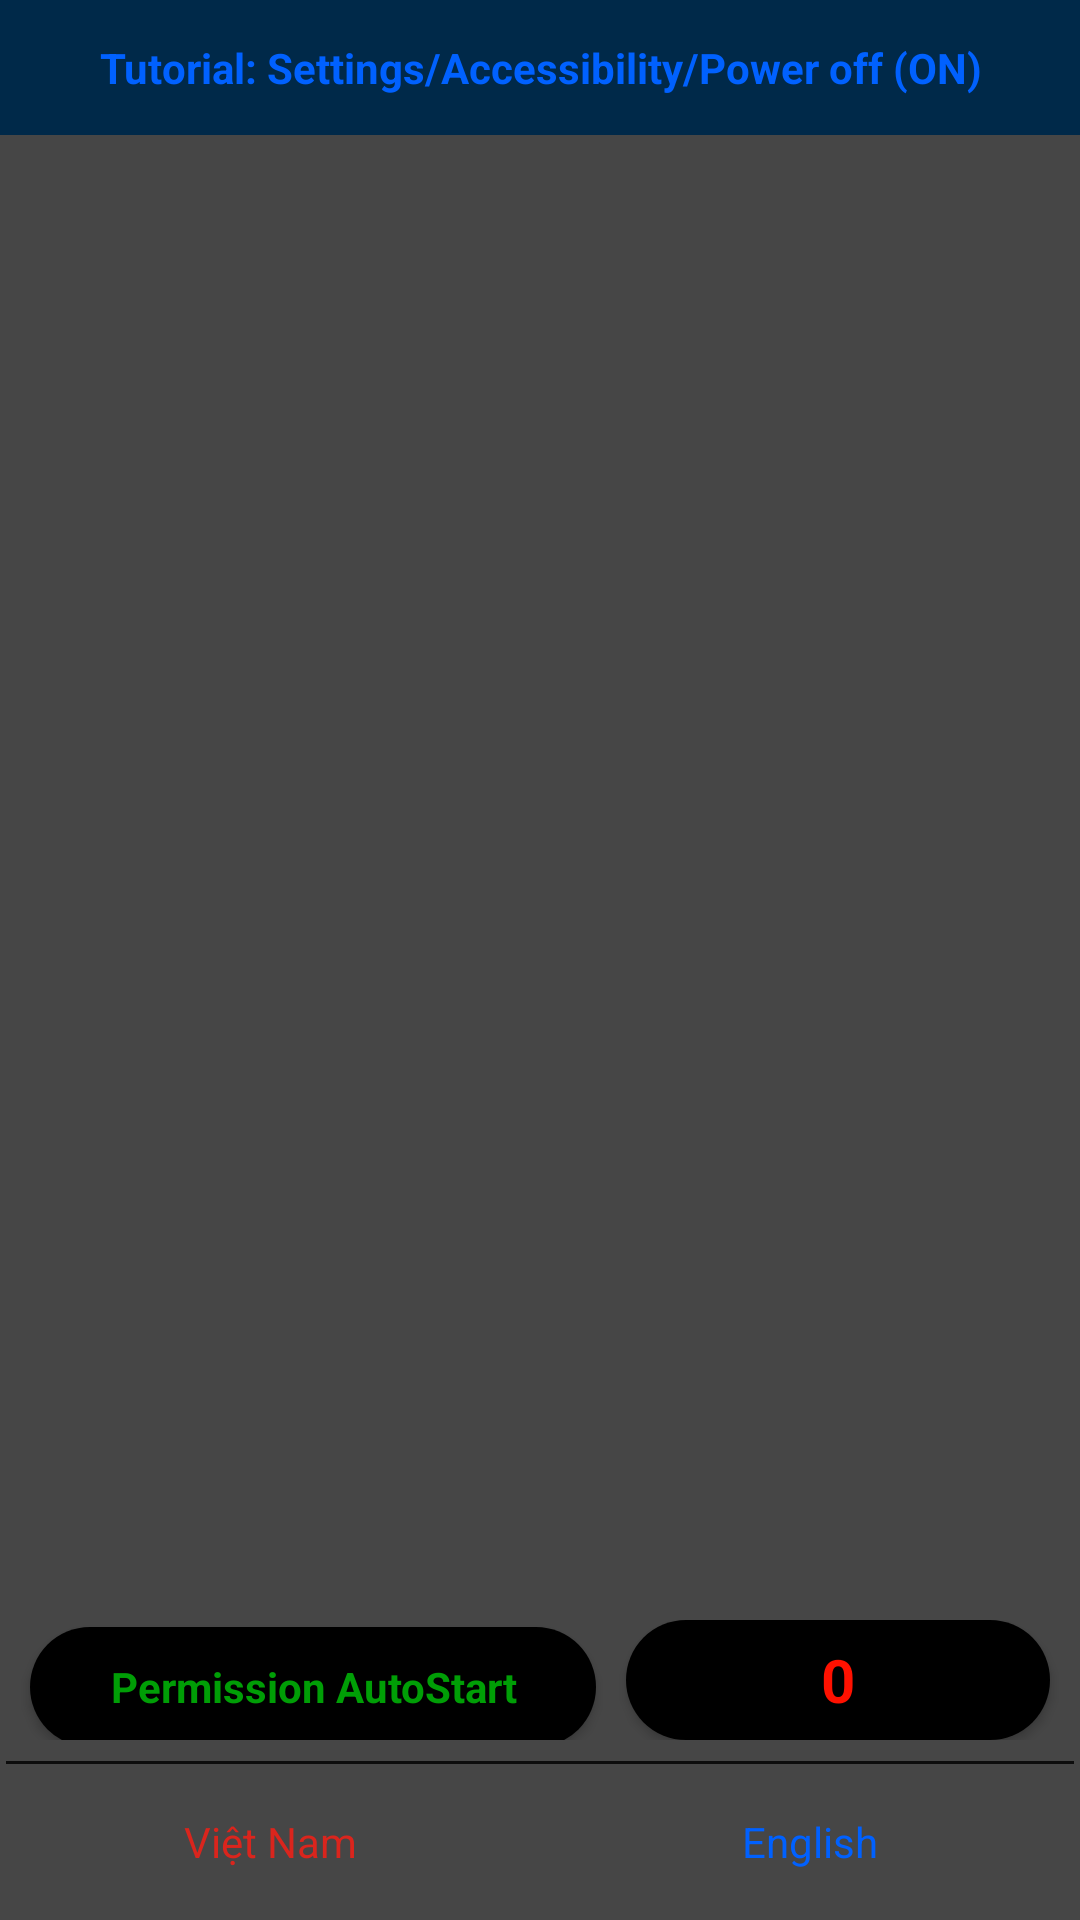

The Android layout XML behind this screen, and the referenced resources:
<!-- AndroidManifest.xml: application theme Theme.App -->
<!-- res/layout/activity_enabled_accessibility.xml -->
<?xml version="1.0" encoding="utf-8"?>
<RelativeLayout
    xmlns:android="http://schemas.android.com/apk/res/android"
    android:layout_width="match_parent"
    android:layout_height="match_parent"
    android:background="#464646"
    xmlns:tools="http://schemas.android.com/tools"
    tools:context=".MenuPower">

    <TextView
        android:id="@+id/text_view"
        android:layout_width="match_parent"
        android:layout_height="45dp"
        android:layout_centerHorizontal="true"
        android:background="#002949"
        android:gravity="center"
        android:text="@string/tutorial"
        android:textColor="@color/color_en"
        android:textSize="14sp"
        android:textStyle="bold" />

    <ImageView
        android:id="@+id/iv_tutorial"
        android:layout_width="match_parent"
        android:layout_height="match_parent"
        android:layout_below="@+id/text_view"
        android:scaleType="fitCenter"
        tools:src="@drawable/iv_vi"
        android:layout_above="@+id/layout_next"/>

    <LinearLayout
        android:id="@+id/layout_next"
        android:layout_width="match_parent"
        android:layout_height="40dp"
        android:layout_margin="5dp"
        android:weightSum="2"
        android:layout_above="@+id/view"
        android:orientation="horizontal">
        <Button
            android:id="@+id/btn_enabled_autoStart"
            android:layout_width="wrap_content"
            android:layout_height="wrap_content"
            android:layout_above="@+id/view"
            android:layout_weight="1"
            android:background="@drawable/bg_button"
            android:text="@string/autoStart"
            android:textAppearance="@style/TextAppearance.AppCompat.Body1"
            android:textColor="#009E06"
            android:layout_marginStart="5dp"
            android:textSize="14sp"
            android:layout_marginEnd="5dp"
            android:textStyle="bold" />

        <Button
            android:id="@+id/btn_enabled_accessibility"
            android:layout_width="wrap_content"
            android:layout_height="wrap_content"
            android:layout_weight="1"
            android:background="@drawable/bg_button"
            android:text="0"
            android:layout_marginStart="5dp"
            android:layout_marginEnd="5dp"
            android:textAppearance="@style/TextAppearance.AppCompat.Body1"
            android:textColor="#FF1100"
            android:textSize="20sp"
            android:textStyle="bold" />

    </LinearLayout>
    <View
        android:id="@+id/view"
        android:layout_width="match_parent"
        android:background="#CE000000"
        android:layout_above="@+id/layout_btn"
        android:layout_margin="2dp"
        android:layout_height="1dp"/>

    <LinearLayout
        android:id="@+id/layout_btn"
        android:layout_width="match_parent"
        android:layout_height="50dp"
        android:layout_alignParentBottom="true"
        android:orientation="horizontal">

        <Button
            android:id="@+id/btn_VN"
            android:layout_width="50dp"
            android:layout_height="wrap_content"
            android:textAppearance="@style/TextAppearance.AppCompat.Body1"
            android:layout_weight="1"
            android:background="@drawable/bg_button2"
            android:textColor="@color/color_vn"
            android:text="Việt Nam"/>
        <Button
            android:id="@+id/btn_EN"
            android:layout_width="50dp"
            android:layout_height="wrap_content"
            android:textAppearance="@style/TextAppearance.AppCompat.Body1"
            android:layout_weight="1"
            android:background="@drawable/bg_button2"
            android:textColor="@color/color_en"
            android:text="English" />
    </LinearLayout>

</RelativeLayout>
<!-- resources referenced by this layout -->
<resources>
  <color name="color_en">#0061FF</color>
  <color name="color_vn">#da251d</color>
  <!-- drawable bg_button (drawable) -->
  <?xml version="1.0" encoding="utf-8"?>
  <selector xmlns:android="http://schemas.android.com/apk/res/android">
      <item
          android:state_pressed="true">
          <shape android:shape="rectangle"  >
              <solid android:color="#5E5E5E"/>
              <corners android:radius="20dp"/>
          </shape>
      </item>
      <item
          android:state_enabled="true">
          <shape android:shape="rectangle"  >
              <solid android:color="#000000"/>
              <corners android:radius="20dp"/>
          </shape>
      </item>
  </selector>
  <!-- drawable bg_button2 (drawable) -->
  <?xml version="1.0" encoding="utf-8"?>
  <selector xmlns:android="http://schemas.android.com/apk/res/android">
      <item
          android:state_pressed="true">
          <shape android:shape="rectangle"  >
              <solid android:color="#5E5E5E"/>
          </shape>
      </item>
      <item
          android:state_enabled="true">
          <shape android:shape="rectangle"  >
  
          </shape>
      </item>
  </selector>
  <!-- drawable iv_vi: png bitmap (drawable, 296116 bytes) -->
  <string name="autoStart">Permission AutoStart</string>
  <string name="tutorial">Tutorial: Settings/Accessibility/Power off (ON)</string>
  <style name="Theme.App" parent="Theme.AppCompat.DayNight.NoActionBar">
          
          <item name="colorPrimary">@color/white</item>
          <item name="colorPrimaryDark">@color/black</item>
          <item name="colorAccent">@color/white</item>
          <item name="android:statusBarColor">@color/app</item>
          <item name="android:windowActionBar">false</item>
      </style>
  <color name="white">#FFFFFFFF</color>
  <color name="black">#FF000000</color>
  <color name="app">#C8000000</color>
</resources>
